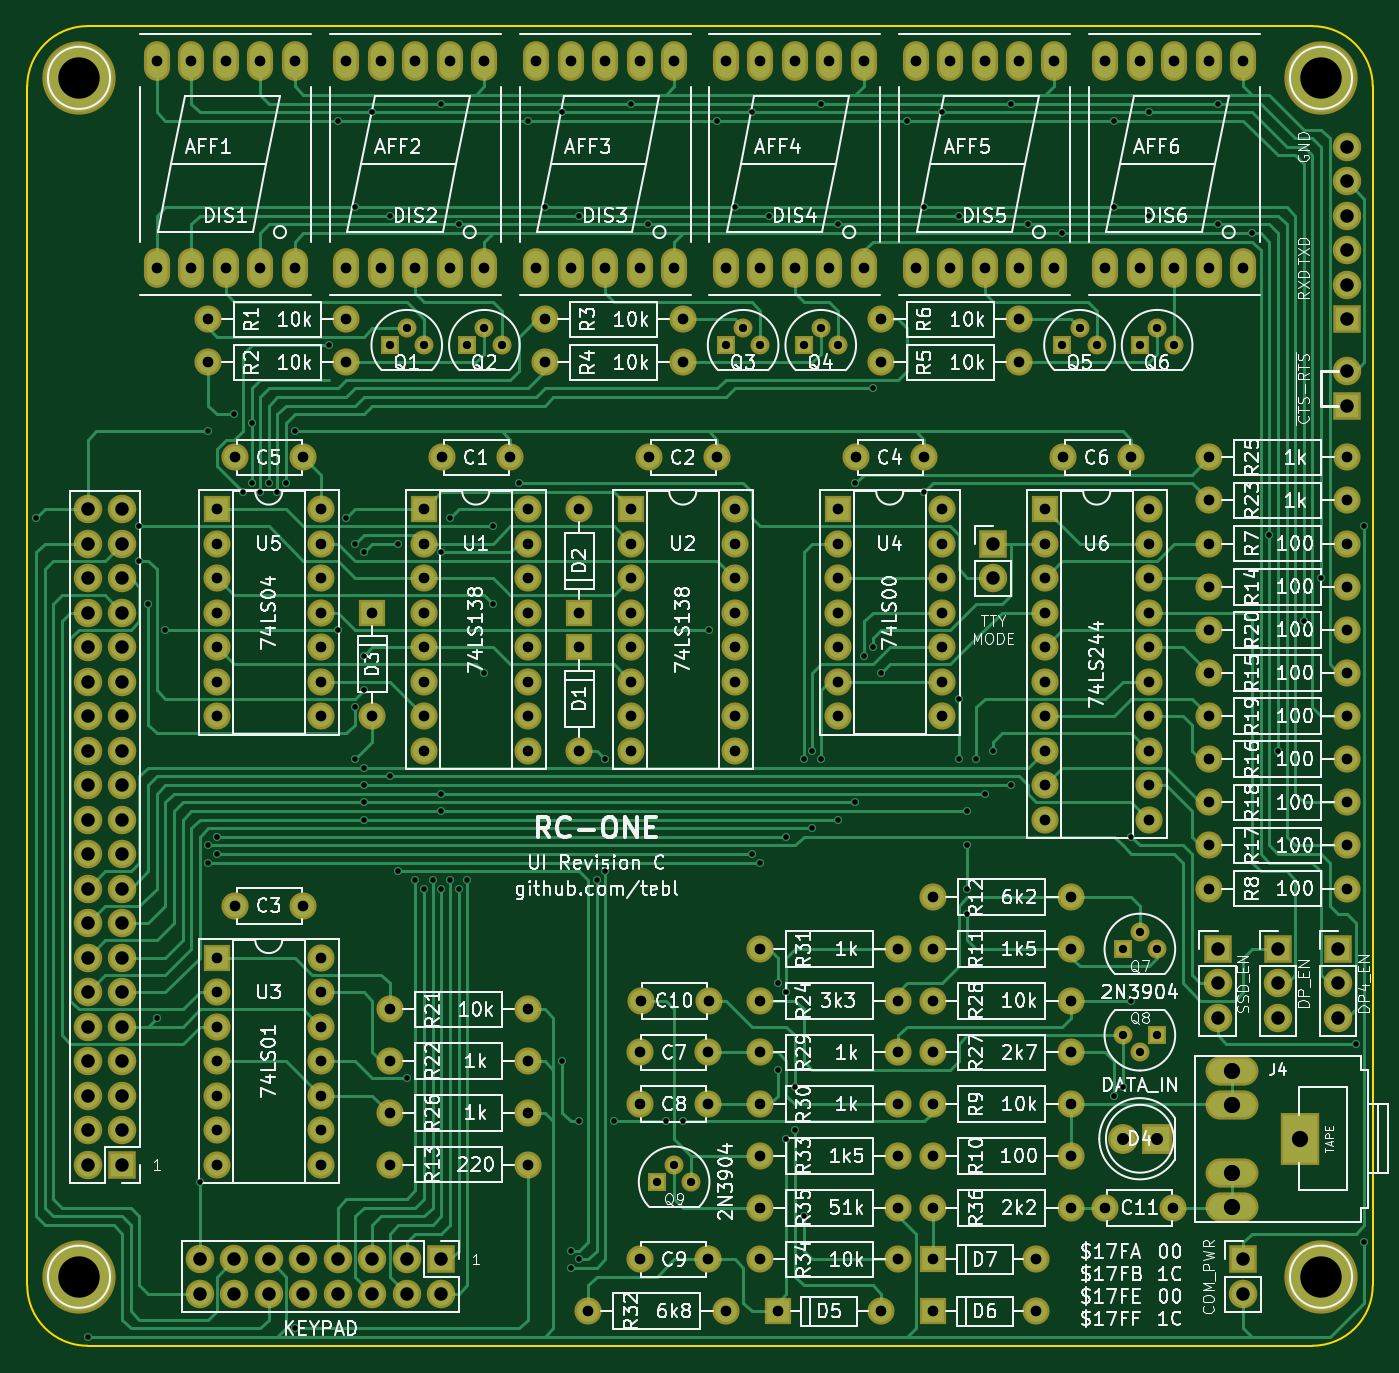
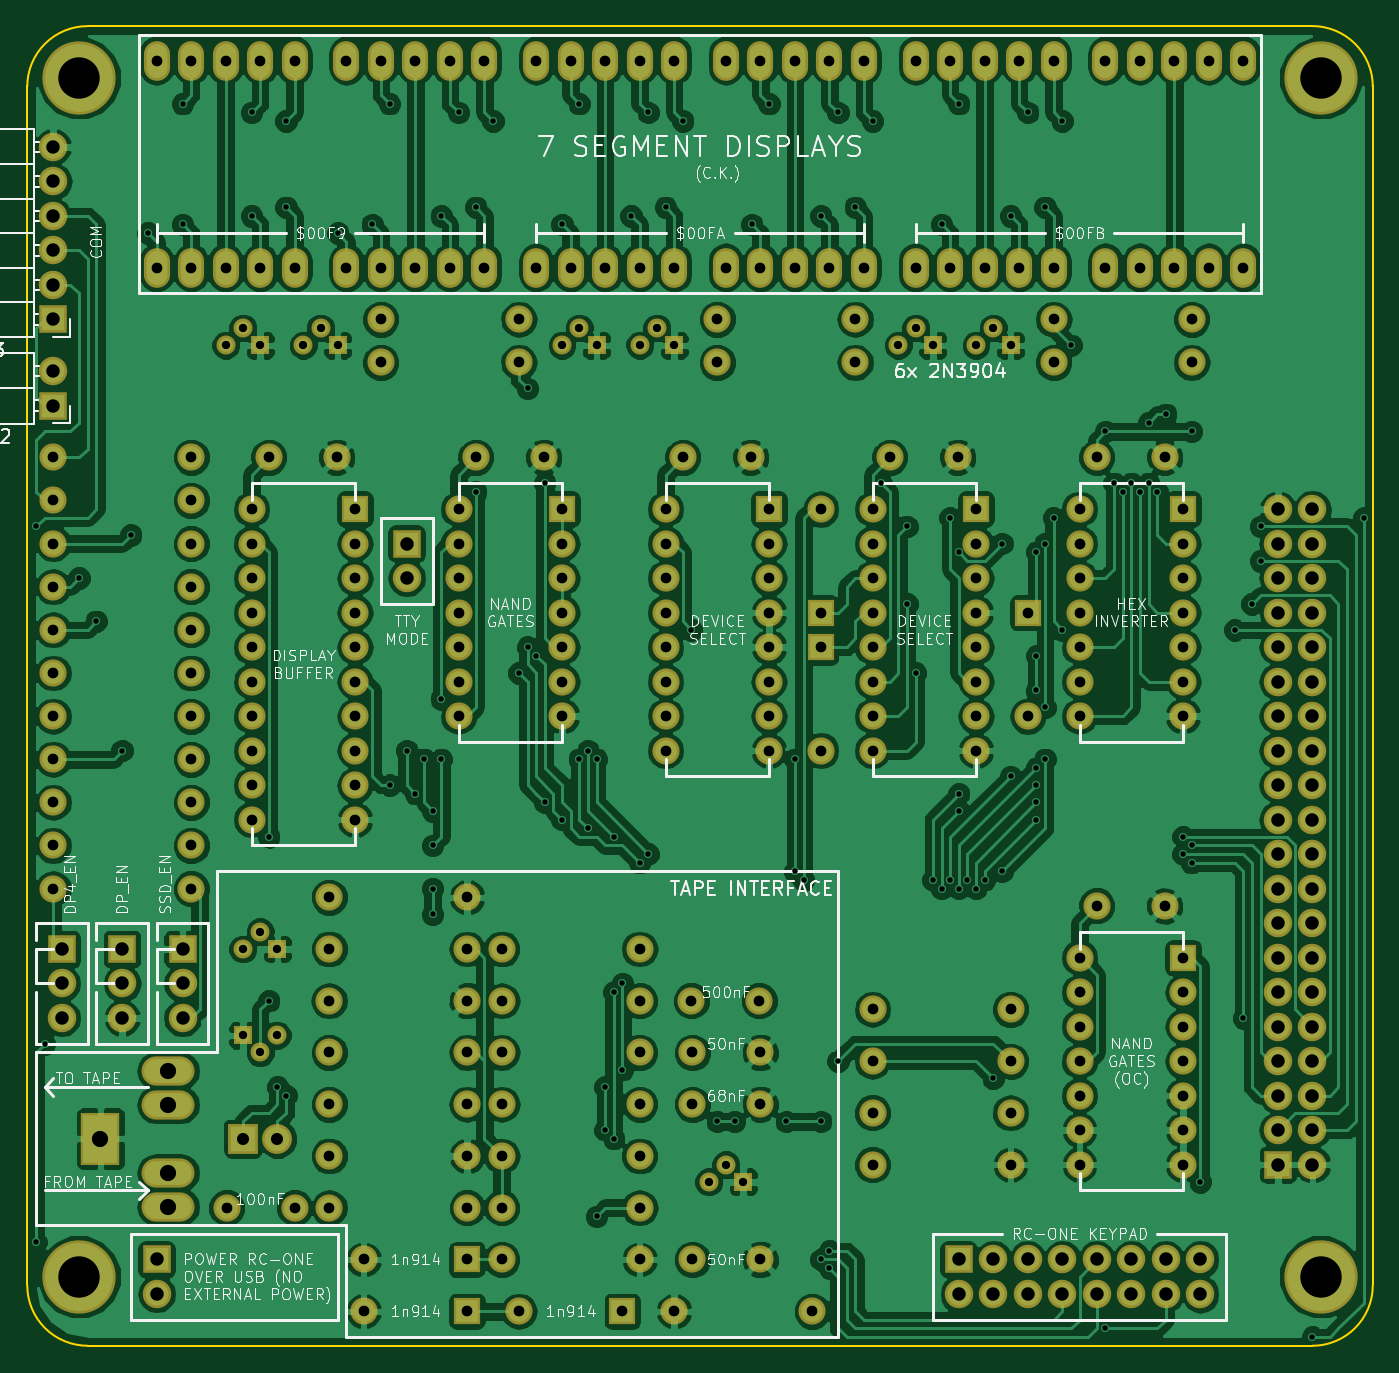
Circuit board: 10 layer files. Board 99.1 x 97.2 mm.
- bottom_copper: RC1 UI-B.Cu.gbl (367289 bytes)
- bottom_mask: RC1 UI-B.Mask.gbs (10812 bytes)
- paste: RC1 UI-B.Paste.gbp (264 bytes)
- bottom_silk: RC1 UI-B.SilkS.gbo (74081 bytes)
- outline: RC1 UI-Edge.Cuts.gm1 (791 bytes)
- top_copper: RC1 UI-F.Cu.gtl (60469 bytes)
- top_mask: RC1 UI-F.Mask.gts (10812 bytes)
- paste: RC1 UI-F.Paste.gtp (264 bytes)
- top_silk: RC1 UI-F.SilkS.gto (177758 bytes)
- drill: RC1 UI.drl (7467 bytes)

=== bottom_copper: RC1 UI-B.Cu.gbl (367289 bytes, source omitted) ===
=== bottom_mask: RC1 UI-B.Mask.gbs (10812 bytes, source omitted) ===
=== paste: RC1 UI-B.Paste.gbp ===
G04 #@! TF.FileFunction,Paste,Bot*
%FSLAX46Y46*%
G04 Gerber Fmt 4.6, Leading zero omitted, Abs format (unit mm)*
G04 Created by KiCad (PCBNEW 4.0.7) date 11/08/19 19:34:30*
%MOMM*%
%LPD*%
G01*
G04 APERTURE LIST*
%ADD10C,0.100000*%
G04 APERTURE END LIST*
D10*
M02*

=== bottom_silk: RC1 UI-B.SilkS.gbo (74081 bytes, source omitted) ===
=== outline: RC1 UI-Edge.Cuts.gm1 ===
G04 #@! TF.FileFunction,Profile,NP*
%FSLAX46Y46*%
G04 Gerber Fmt 4.6, Leading zero omitted, Abs format (unit mm)*
G04 Created by KiCad (PCBNEW 4.0.7) date 11/08/19 19:34:30*
%MOMM*%
%LPD*%
G01*
G04 APERTURE LIST*
%ADD10C,0.100000*%
%ADD11C,0.150000*%
G04 APERTURE END LIST*
D10*
D11*
X202565000Y-133985000D02*
X112395000Y-133985000D01*
X207010000Y-41275000D02*
X207010000Y-129540000D01*
X107950000Y-129540000D02*
X107950000Y-41275000D01*
X202565000Y-133985000D02*
G75*
G03X207010000Y-129540000I0J4445000D01*
G01*
X107950000Y-129540000D02*
G75*
G03X112395000Y-133985000I4445000J0D01*
G01*
X112395000Y-36830000D02*
X202565000Y-36830000D01*
X112395000Y-36830000D02*
G75*
G03X107950000Y-41275000I0J-4445000D01*
G01*
X207010000Y-41275000D02*
G75*
G03X202565000Y-36830000I-4445000J0D01*
G01*
M02*

=== top_copper: RC1 UI-F.Cu.gtl (60469 bytes, source omitted) ===
=== top_mask: RC1 UI-F.Mask.gts (10812 bytes, source omitted) ===
=== paste: RC1 UI-F.Paste.gtp ===
G04 #@! TF.FileFunction,Paste,Top*
%FSLAX46Y46*%
G04 Gerber Fmt 4.6, Leading zero omitted, Abs format (unit mm)*
G04 Created by KiCad (PCBNEW 4.0.7) date 11/08/19 19:34:30*
%MOMM*%
%LPD*%
G01*
G04 APERTURE LIST*
%ADD10C,0.100000*%
G04 APERTURE END LIST*
D10*
M02*

=== top_silk: RC1 UI-F.SilkS.gto (177758 bytes, source omitted) ===
=== drill: RC1 UI.drl (7467 bytes, source omitted) ===
